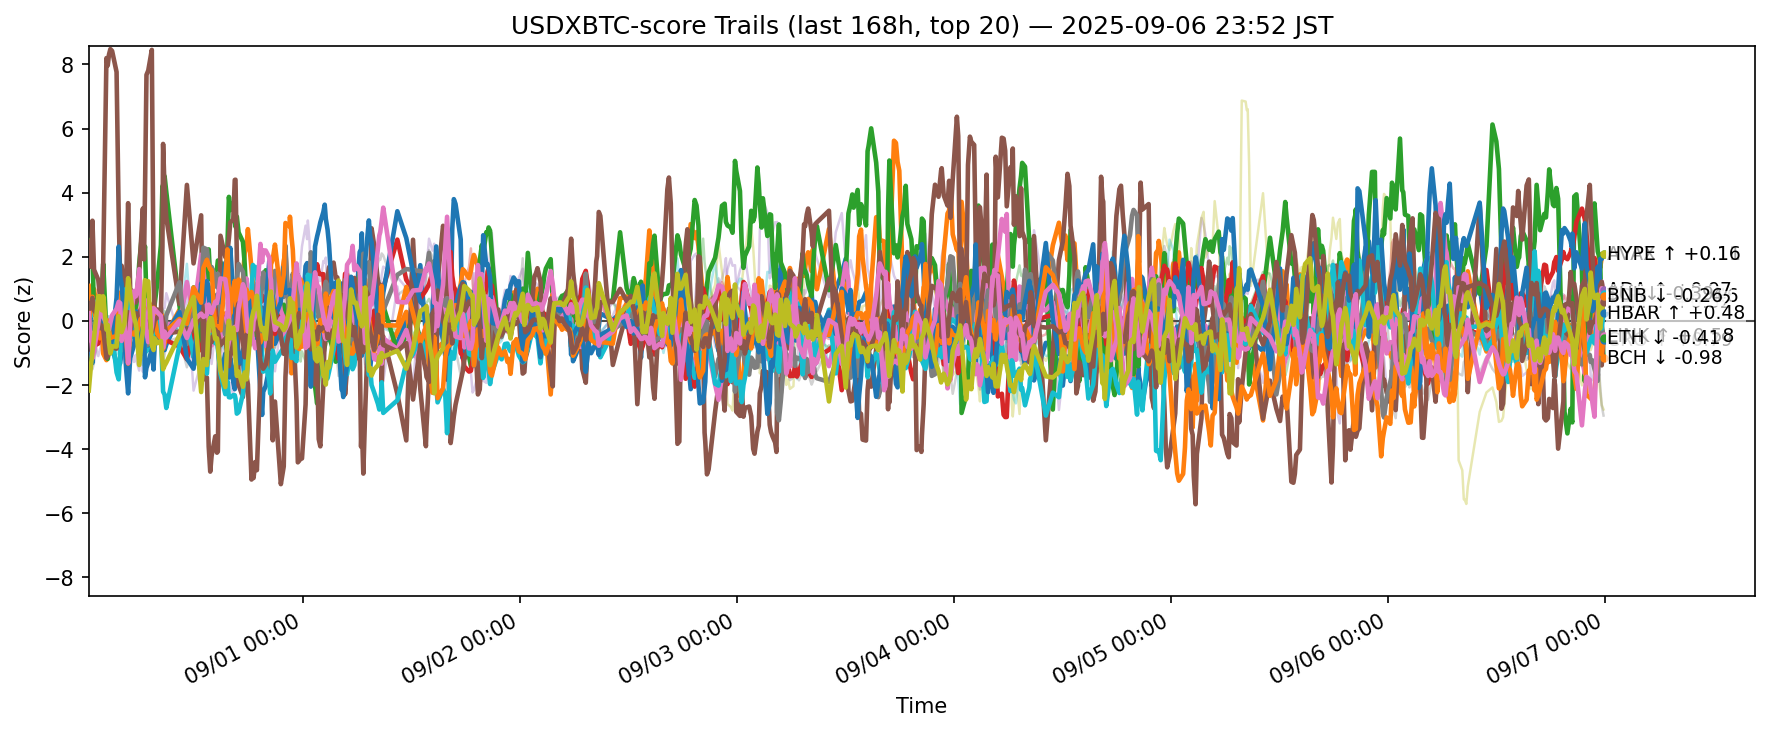

The table this chart was drawn from, first rows:
ts, side, symbol, score
2025-08-30 15:16:18.967749+00:00, usdxbtc, ADA, 0.1785
2025-08-30 15:16:18.967749+00:00, usdxbtc, AVAX, 1.089
2025-08-30 15:16:18.967749+00:00, usdxbtc, BCH, 2.23
2025-08-30 15:16:18.967749+00:00, usdxbtc, BNB, -0.2549
2025-08-30 15:16:18.967749+00:00, usdxbtc, BTC, -0.5586
2025-08-30 15:16:18.967749+00:00, usdxbtc, CRO, 2.469
2025-08-30 15:16:18.967749+00:00, usdxbtc, DOGE, -0.6021
2025-08-30 15:16:18.967749+00:00, usdxbtc, ETH, 0.1645
2025-08-30 15:16:18.967749+00:00, usdxbtc, HBAR, -0.01879
2025-08-30 15:16:18.967749+00:00, usdxbtc, HYPE, -1.031
2025-08-30 15:16:18.967749+00:00, usdxbtc, LINK, -0.1103
2025-08-30 15:16:18.967749+00:00, usdxbtc, LTC, -0.5831
2025-08-30 15:16:18.967749+00:00, usdxbtc, SHIB, -0.03461
2025-08-30 15:16:18.967749+00:00, usdxbtc, SOL, -0.495
2025-08-30 15:16:18.967749+00:00, usdxbtc, SUI, 0.5253
2025-08-30 15:16:18.967749+00:00, usdxbtc, TON, 0.2367
2025-08-30 15:16:18.967749+00:00, usdxbtc, TRX, -1.338
2025-08-30 15:16:18.967749+00:00, usdxbtc, UNI, 0.05691
2025-08-30 15:16:18.967749+00:00, usdxbtc, XLM, -2.171
2025-08-30 15:16:18.967749+00:00, usdxbtc, XRP, -0.5284
2025-08-30 15:24:45.161885+00:00, usdxbtc, ADA, -0.1128
2025-08-30 15:24:45.161885+00:00, usdxbtc, AVAX, 0.8239
2025-08-30 15:24:45.161885+00:00, usdxbtc, BCH, 2.524
2025-08-30 15:24:45.161885+00:00, usdxbtc, BNB, -0.3639
2025-08-30 15:24:45.161885+00:00, usdxbtc, BTC, -0.7148
2025-08-30 15:24:45.161885+00:00, usdxbtc, CRO, 2.247
2025-08-30 15:24:45.161885+00:00, usdxbtc, DOGE, -0.3141
2025-08-30 15:24:45.161885+00:00, usdxbtc, ETH, -0.01544
2025-08-30 15:24:45.161885+00:00, usdxbtc, HBAR, 0.1321
2025-08-30 15:24:45.161885+00:00, usdxbtc, HYPE, -1.054
2025-08-30 15:24:45.161885+00:00, usdxbtc, LINK, 0.3539
2025-08-30 15:24:45.161885+00:00, usdxbtc, LTC, -0.3801
2025-08-30 15:24:45.161885+00:00, usdxbtc, SHIB, 0.3563
2025-08-30 15:24:45.161885+00:00, usdxbtc, SOL, -0.7494
2025-08-30 15:24:45.161885+00:00, usdxbtc, SUI, 0.3806
2025-08-30 15:24:45.161885+00:00, usdxbtc, TON, -0.4101
2025-08-30 15:24:45.161885+00:00, usdxbtc, TRX, -1.277
2025-08-30 15:24:45.161885+00:00, usdxbtc, UNI, 0.2782
2025-08-30 15:24:45.161885+00:00, usdxbtc, XLM, -1.716
2025-08-30 15:24:45.161885+00:00, usdxbtc, XRP, -0.7088
2025-08-30 15:31:11.962729+00:00, usdxbtc, ADA, 0.1679
2025-08-30 15:31:11.962729+00:00, usdxbtc, AVAX, 0.4965
2025-08-30 15:31:11.962729+00:00, usdxbtc, BCH, 2.211
2025-08-30 15:31:11.962729+00:00, usdxbtc, BNB, -0.3687
2025-08-30 15:31:11.962729+00:00, usdxbtc, BTC, -0.6239
2025-08-30 15:31:11.962729+00:00, usdxbtc, CRO, 1.686
2025-08-30 15:31:11.962729+00:00, usdxbtc, DOGE, -0.1554
2025-08-30 15:31:11.962729+00:00, usdxbtc, ETH, -0.2312
2025-08-30 15:31:11.962729+00:00, usdxbtc, HBAR, 0.158
2025-08-30 15:31:11.962729+00:00, usdxbtc, HYPE, -1.044
2025-08-30 15:31:11.962729+00:00, usdxbtc, LINK, 0.4349
2025-08-30 15:31:11.962729+00:00, usdxbtc, LTC, -0.5005
2025-08-30 15:31:11.962729+00:00, usdxbtc, SHIB, 0.5173
2025-08-30 15:31:11.962729+00:00, usdxbtc, SOL, -0.9369
2025-08-30 15:31:11.962729+00:00, usdxbtc, SUI, 0.503
2025-08-30 15:31:11.962729+00:00, usdxbtc, TON, -0.3608
2025-08-30 15:31:11.962729+00:00, usdxbtc, TRX, -1.114
2025-08-30 15:31:11.962729+00:00, usdxbtc, UNI, 0.3613
2025-08-30 15:31:11.962729+00:00, usdxbtc, XLM, -1.361
2025-08-30 15:31:11.962729+00:00, usdxbtc, XRP, -0.6201
... 12,580 more rows
